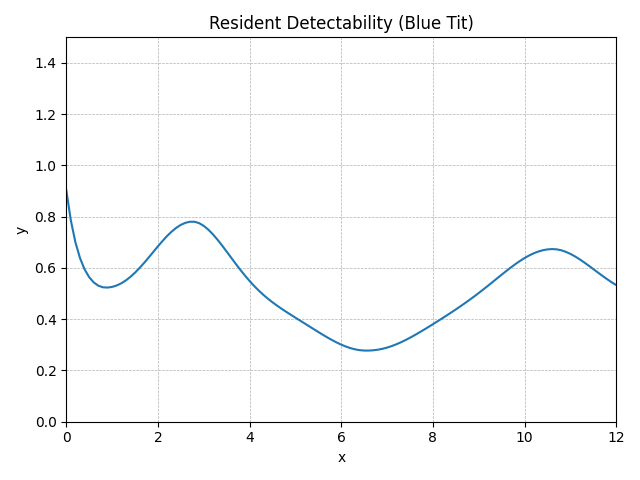

Source data for this figure (header and first rows):
method, step, t, y, step_size, difference, tolerance
RungeKutta4, 0, 0.0, 0.904, 0.1, 0, 0.01
RungeKutta4, 1, 0.1, 0.7852, 0.1, 0, 0.01
RungeKutta4, 2, 0.2, 0.6997, 0.1, 0, 0.01
RungeKutta4, 3, 0.3, 0.6383, 0.1, 0, 0.01
RungeKutta4, 4, 0.4, 0.5945, 0.1, 0, 0.01
RungeKutta4, 5, 0.5, 0.564, 0.1, 0, 0.01
RungeKutta4, 6, 0.6, 0.5434, 0.1, 0, 0.01
RungeKutta4, 7, 0.7, 0.5308, 0.1, 0, 0.01
RungeKutta4, 8, 0.8, 0.5246, 0.1, 0, 0.01
RungeKutta4, 9, 0.9, 0.5236, 0.1, 0, 0.01
RungeKutta4, 10, 1.0, 0.5261, 0.1, 0, 0.01
RungeKutta4, 11, 1.1, 0.5316, 0.1, 0, 0.01
RungeKutta4, 12, 1.2, 0.5401, 0.1, 0, 0.01
RungeKutta4, 13, 1.3, 0.5514, 0.1, 0, 0.01
RungeKutta4, 14, 1.4, 0.5654, 0.1, 0, 0.01
RungeKutta4, 15, 1.5, 0.5817, 0.1, 0, 0.01
RungeKutta4, 16, 1.6, 0.6001, 0.1, 0, 0.01
RungeKutta4, 17, 1.7, 0.6201, 0.1, 0, 0.01
RungeKutta4, 18, 1.8, 0.6412, 0.1, 0, 0.01
RungeKutta4, 19, 1.9, 0.6629, 0.1, 0, 0.01
RungeKutta4, 20, 2.0, 0.6845, 0.1, 0, 0.01
RungeKutta4, 21, 2.1, 0.7053, 0.1, 0, 0.01
RungeKutta4, 22, 2.2, 0.7247, 0.1, 0, 0.01
RungeKutta4, 23, 2.3, 0.742, 0.1, 0, 0.01
RungeKutta4, 24, 2.4, 0.7567, 0.1, 0, 0.01
RungeKutta4, 25, 2.5, 0.7683, 0.1, 0, 0.01
RungeKutta4, 26, 2.6, 0.7762, 0.1, 0, 0.01
RungeKutta4, 27, 2.7, 0.7804, 0.1, 0, 0.01
RungeKutta4, 28, 2.8, 0.7804, 0.1, 0, 0.01
RungeKutta4, 29, 2.9, 0.7748, 0.1, 0, 0.01
RungeKutta4, 30, 3.0, 0.7643, 0.1, 0, 0.01
RungeKutta4, 31, 3.1, 0.7495, 0.1, 0, 0.01
RungeKutta4, 32, 3.2, 0.7312, 0.1, 0, 0.01
RungeKutta4, 33, 3.3, 0.7104, 0.1, 0, 0.01
RungeKutta4, 34, 3.4, 0.6877, 0.1, 0, 0.01
RungeKutta4, 35, 3.5, 0.6639, 0.1, 0, 0.01
RungeKutta4, 36, 3.6, 0.6397, 0.1, 0, 0.01
RungeKutta4, 37, 3.7, 0.6157, 0.1, 0, 0.01
RungeKutta4, 38, 3.8, 0.5924, 0.1, 0, 0.01
RungeKutta4, 39, 3.9, 0.5702, 0.1, 0, 0.01
RungeKutta4, 40, 4.0, 0.5492, 0.1, 0, 0.01
RungeKutta4, 41, 4.1, 0.5298, 0.1, 0, 0.01
RungeKutta4, 42, 4.2, 0.5118, 0.1, 0, 0.01
RungeKutta4, 43, 4.3, 0.4953, 0.1, 0, 0.01
RungeKutta4, 44, 4.4, 0.4801, 0.1, 0, 0.01
RungeKutta4, 45, 4.5, 0.466, 0.1, 0, 0.01
RungeKutta4, 46, 4.6, 0.453, 0.1, 0, 0.01
RungeKutta4, 47, 4.7, 0.4406, 0.1, 0, 0.01
RungeKutta4, 48, 4.8, 0.4288, 0.1, 0, 0.01
RungeKutta4, 49, 4.9, 0.4174, 0.1, 0, 0.01
RungeKutta4, 50, 5.0, 0.4061, 0.1, 0, 0.01
RungeKutta4, 51, 5.1, 0.3949, 0.1, 0, 0.01
RungeKutta4, 52, 5.2, 0.3837, 0.1, 0, 0.01
RungeKutta4, 53, 5.3, 0.3725, 0.1, 0, 0.01
RungeKutta4, 54, 5.4, 0.3613, 0.1, 0, 0.01
RungeKutta4, 55, 5.5, 0.3501, 0.1, 0, 0.01
RungeKutta4, 56, 5.6, 0.3392, 0.1, 0, 0.01
RungeKutta4, 57, 5.7, 0.3286, 0.1, 0, 0.01
RungeKutta4, 58, 5.8, 0.3186, 0.1, 0, 0.01
RungeKutta4, 59, 5.9, 0.3092, 0.1, 0, 0.01
... 62 more rows
